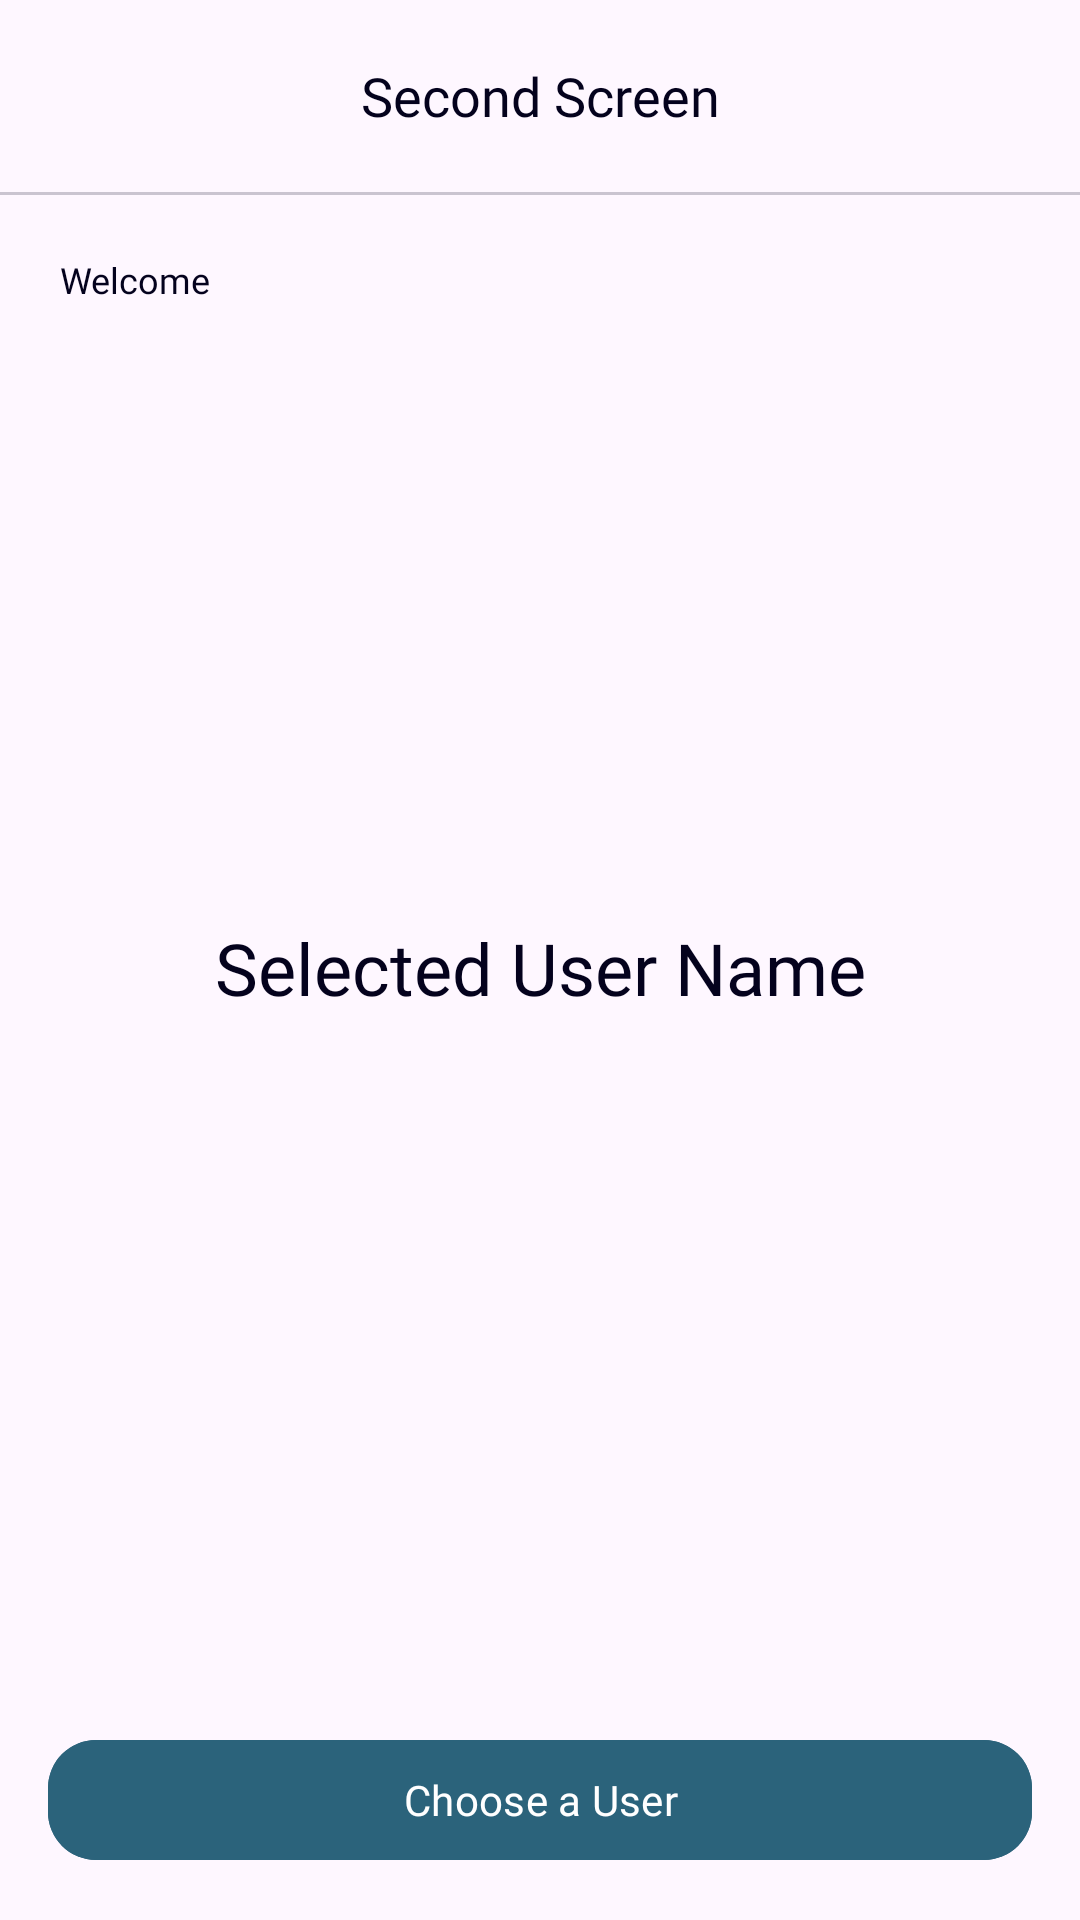

This screen was rendered from an Android layout file. Write that file and the resources it references.
<!-- AndroidManifest.xml: application theme Theme.TestSuitMedia -->
<!-- res/layout/activity_second_screen.xml -->
<?xml version="1.0" encoding="utf-8"?>
<androidx.coordinatorlayout.widget.CoordinatorLayout xmlns:android="http://schemas.android.com/apk/res/android"
    xmlns:app="http://schemas.android.com/apk/res-auto"
    xmlns:tools="http://schemas.android.com/tools"
    android:id="@+id/main"
    android:layout_width="match_parent"
    android:layout_height="match_parent"
    tools:context=".ui.screens.SecondScreenActivity">

    <com.google.android.material.appbar.AppBarLayout
        android:layout_width="match_parent"
        android:layout_height="wrap_content">

        <com.google.android.material.appbar.MaterialToolbar
            android:id="@+id/topAppBar"
            android:layout_width="match_parent"
            android:layout_height="wrap_content"
            android:minHeight="?attr/actionBarSize"
            android:elevation="4dp"
            app:navigationIcon="@drawable/back"
            app:title="@string/second_screen"
            app:titleTextAppearance="@style/TitleApp"
            app:titleCentered="true">

        </com.google.android.material.appbar.MaterialToolbar>
        <com.google.android.material.divider.MaterialDivider
            android:layout_width="wrap_content"
            android:layout_height="wrap_content" />
    </com.google.android.material.appbar.AppBarLayout>

    <androidx.constraintlayout.widget.ConstraintLayout
        android:layout_width="match_parent"
        android:layout_height="match_parent"
        app:layout_behavior="com.google.android.material.appbar.AppBarLayout$ScrollingViewBehavior">

        <androidx.core.widget.NestedScrollView
            android:id="@+id/nestedScrollView2"
            android:layout_width="0dp"
            android:layout_height="0dp"
            android:layout_marginBottom="60dp"
            app:layout_constraintBottom_toBottomOf="parent"
            app:layout_constraintEnd_toEndOf="parent"
            app:layout_constraintStart_toStartOf="parent"
            app:layout_constraintTop_toTopOf="parent">

            <LinearLayout
                android:layout_width="match_parent"
                android:layout_height="wrap_content"
                android:orientation="vertical"
                android:padding="20dp">

                <TextView
                    android:layout_width="wrap_content"
                    android:layout_height="wrap_content"
                    android:fontFamily="@font/poppins_regular"
                    android:text="@string/welcome"
                    android:textColor="#04021D"
                    android:textSize="12sp" />

                <TextView
                    android:id="@+id/tv_second_name"
                    android:layout_width="wrap_content"
                    android:layout_height="wrap_content"
                    android:fontFamily="@font/poppins_semibold"
                    android:textColor="#04021D"
                    android:textSize="18sp"
                    tools:text="John Doe" />
            </LinearLayout>
        </androidx.core.widget.NestedScrollView>


        <TextView
            android:id="@+id/tv_selected_name"
            android:layout_width="match_parent"
            android:layout_height="wrap_content"
            android:layout_gravity="center"
            android:fontFamily="@font/poppins_semibold"
            android:text="@string/selected_user_name"
            android:textAlignment="center"
            android:textColor="#04021D"
            android:textSize="24sp"
            app:layout_constraintBottom_toBottomOf="@+id/nestedScrollView2"
            app:layout_constraintEnd_toEndOf="parent"
            app:layout_constraintStart_toStartOf="parent"
            app:layout_constraintTop_toTopOf="@+id/nestedScrollView2" />

        <com.google.android.material.button.MaterialButton
            android:id="@+id/btn_choose"
            android:layout_width="0dp"
            android:layout_height="wrap_content"
            android:layout_margin="16dp"
            android:backgroundTint="#2B637B"
            android:fontFamily="@font/poppins_medium"
            android:text="@string/choose_a_user"
            android:textColor="#fff"
            android:textSize="14sp"
            app:cornerRadius="16dp"
            app:layout_constraintBottom_toBottomOf="parent"
            app:layout_constraintStart_toStartOf="parent"
            app:layout_constraintEnd_toEndOf="parent" />
    </androidx.constraintlayout.widget.ConstraintLayout>


</androidx.coordinatorlayout.widget.CoordinatorLayout>
<!-- resources referenced by this layout -->
<resources>
  <string name="choose_a_user">Choose a User</string>
  <string name="second_screen">Second Screen</string>
  <string name="selected_user_name">Selected User Name</string>
  <string name="welcome">Welcome</string>
  <style name="TitleApp" parent="Base.Theme.TestSuitMedia">
          <item name="fontFamily">@font/poppins_semibold</item>
          <item name="android:textSize">18sp</item>
          <item name="android:textColor">#04021D</item>
      </style>
  <style name="Theme.TestSuitMedia" parent="Base.Theme.TestSuitMedia" />
  <style name="Base.Theme.TestSuitMedia" parent="Theme.Material3.DayNight.NoActionBar">
          
          
      </style>
</resources>
